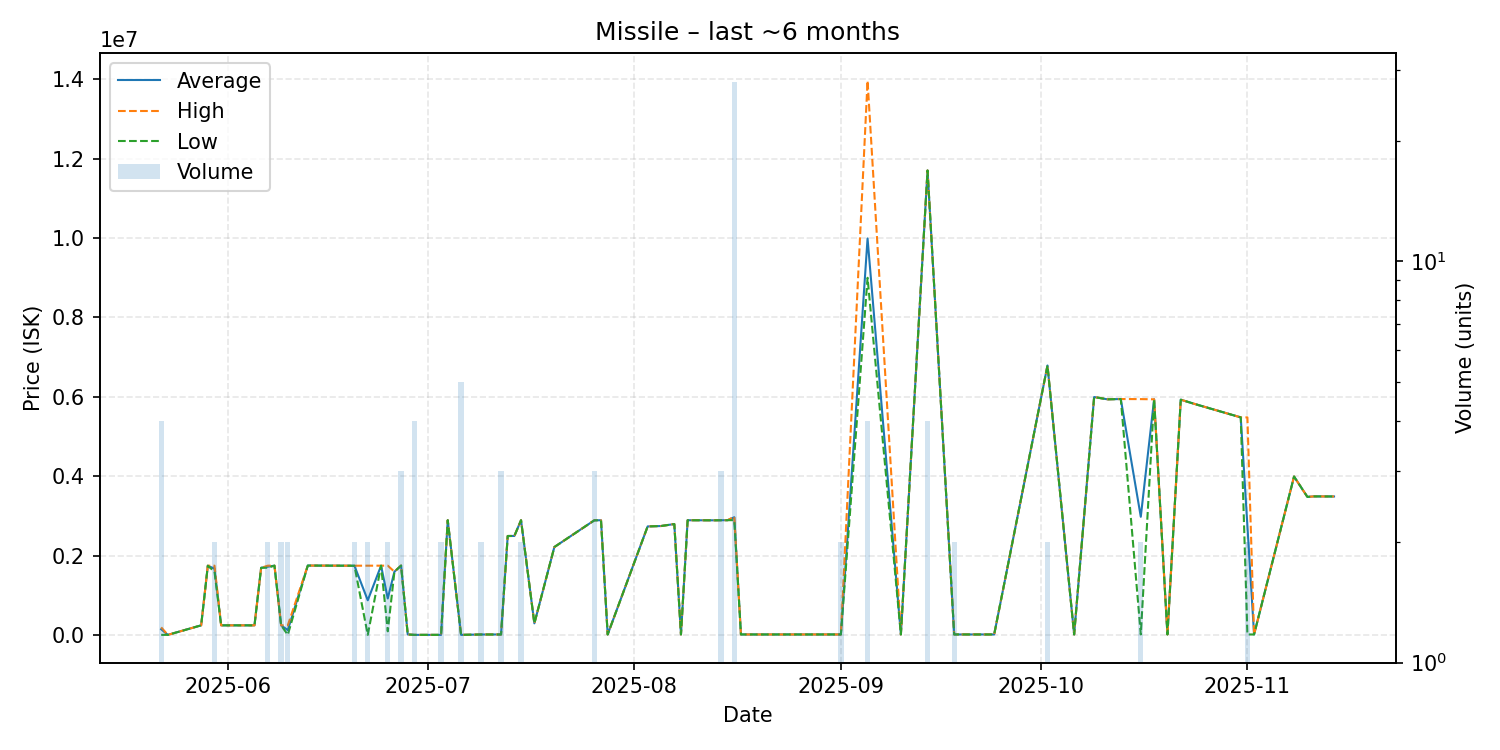

Values plotted in this chart, from the file beside it:
date, average, highest, lowest, order_count, volume
2025-05-22, 152532, 200000, 10130, 2, 4
2025-05-23, 10150, 10150, 10150, 1, 1
2025-05-28, 250000, 250000, 250000, 1, 1
2025-05-29, 1751000, 1751000, 1751000, 1, 1
2025-05-30, 1676000, 1752000, 1600000, 2, 2
2025-05-31, 250000, 250000, 250000, 1, 1
2025-06-05, 250000, 250000, 250000, 1, 1
2025-06-06, 1699000, 1699000, 1699000, 1, 1
2025-06-07, 1726000, 1752000, 1700000, 2, 2
2025-06-08, 1753000, 1753000, 1753000, 1, 1
2025-06-09, 250000, 250000, 250000, 2, 2
2025-06-10, 130100, 250000, 10200, 2, 2
2025-06-13, 1755000, 1755000, 1755000, 1, 1
2025-06-20, 1750500, 1751000, 1750000, 2, 2
2025-06-22, 881155, 1752000, 10310, 2, 2
2025-06-24, 1752000, 1752000, 1752000, 1, 1
2025-06-25, 926500, 1753000, 100000, 2, 2
2025-06-26, 1600000, 1600000, 1600000, 1, 1
2025-06-27, 1754333, 1756000, 1753500, 3, 3
2025-06-28, 20000, 20000, 20000, 1, 1
2025-06-29, 10310, 10310, 10310, 1, 4
2025-07-03, 10320, 10320, 10320, 2, 2
2025-07-04, 2896000, 2896000, 2896000, 1, 1
2025-07-06, 10320, 10320, 10320, 1, 5
2025-07-09, 20000, 20000, 20000, 1, 2
2025-07-12, 20000, 20000, 20000, 1, 3
2025-07-13, 2499000, 2499000, 2499000, 1, 1
2025-07-14, 2500000, 2500000, 2500000, 1, 1
2025-07-15, 2896000, 2896000, 2896000, 2, 2
2025-07-17, 300000, 300000, 300000, 1, 1
2025-07-20, 2221000, 2221000, 2221000, 1, 1
2025-07-26, 2894000, 2895000, 2893000, 3, 3
2025-07-27, 2896000, 2896000, 2896000, 1, 1
2025-07-28, 20000, 20000, 20000, 1, 1
2025-08-03, 2740000, 2740000, 2740000, 1, 1
2025-08-05, 2750000, 2750000, 2750000, 1, 1
2025-08-07, 2800000, 2800000, 2800000, 1, 1
2025-08-08, 20510, 20510, 20510, 1, 1
2025-08-09, 2896000, 2896000, 2896000, 1, 1
2025-08-13, 2894000, 2894000, 2894000, 1, 1
2025-08-14, 2896000, 2896000, 2896000, 3, 3
2025-08-15, 2897000, 2897000, 2897000, 1, 1
2025-08-16, 2970929, 2986000, 2898000, 7, 28
2025-08-17, 20580, 20580, 20580, 1, 1
2025-08-23, 20600, 20600, 20600, 1, 1
2025-08-24, 20600, 20600, 20600, 1, 1
2025-08-27, 20590, 20590, 20590, 1, 1
2025-08-28, 20590, 20590, 20590, 1, 1
2025-09-01, 20610, 20610, 20610, 2, 2
2025-09-05, 9989750, 13960000, 8999000, 4, 4
2025-09-10, 20620, 20620, 20620, 1, 1
2025-09-14, 11700000, 11700000, 11700000, 1, 4
2025-09-18, 20700, 20700, 20700, 1, 2
2025-09-19, 20710, 20710, 20710, 1, 1
2025-09-22, 20710, 20710, 20710, 1, 1
2025-09-24, 20710, 20710, 20710, 1, 1
2025-10-02, 6791000, 6791000, 6791000, 2, 2
2025-10-06, 20710, 20710, 20710, 1, 1
2025-10-09, 5997000, 5997000, 5997000, 1, 1
2025-10-11, 5940000, 5940000, 5940000, 1, 1
... 13 more rows
